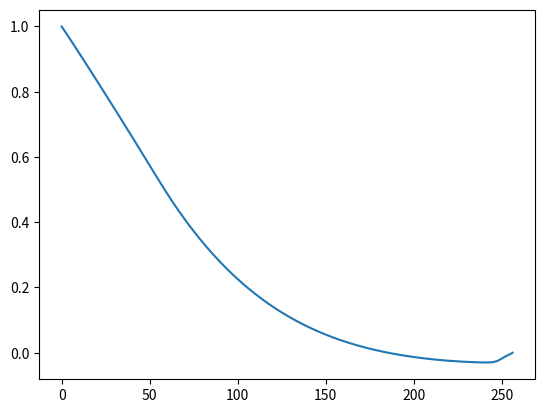
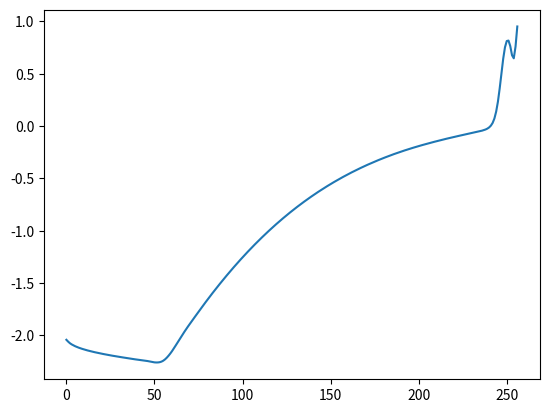
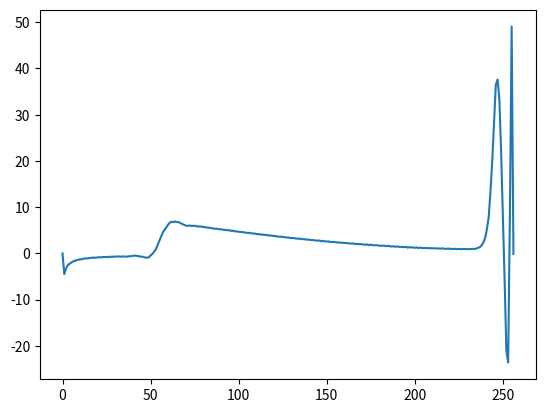

Write the Python code that produced these figures, in order. (Note: this script raises an exception after producing the figures.)
import numpy as np
import matplotlib.pyplot as plt


fbar = [1, 0.99199, 0.983911, 0.975783, 0.967616, 0.959415, 0.951183, 0.942926, 0.934644, 0.926339, 0.918014, 0.909669, 0.901305, 0.892923, 0.884525, 0.876111, 0.867681, 0.859235, 0.850776, 0.842302, 0.833815, 0.825314, 0.816801, 0.808275, 0.799737, 0.791187, 0.782625, 0.774051, 0.765466, 0.756869, 0.748262, 0.739644, 0.731016, 0.722377, 0.713728, 0.705069, 0.696399, 0.687719, 0.679028, 0.670328, 0.661619, 0.652901, 0.644177, 0.635445, 0.626704, 0.617952, 0.60919, 0.600417, 0.591629, 0.582828, 0.574013, 0.565192, 0.556369, 0.547551, 0.538747, 0.52997, 0.521236, 0.512558, 0.503949, 0.495419, 0.486975, 0.478626, 0.47038, 0.462238, 0.454199, 0.446266, 0.438436, 0.43071, 0.423082, 0.415553, 0.408117, 0.400773, 0.393521, 0.38636, 0.37929, 0.372312, 0.365424, 0.358626, 0.351918, 0.345298, 0.338767, 0.332322, 0.325965, 0.319692, 0.313504, 0.307401, 0.30138, 0.295441, 0.289584, 0.283808, 0.278111, 0.272494, 0.266955, 0.261494, 0.25611, 0.250802, 0.245571, 0.240413, 0.235331, 0.230321, 0.225383, 0.220517, 0.215722, 0.210998, 0.206343, 0.201757, 0.197238, 0.192787, 0.188403, 0.184085, 0.179832, 0.175643, 0.171518, 0.167457, 0.163457, 0.159519, 0.155642, 0.151825, 0.148068, 0.14437, 0.14073, 0.137147, 0.133622, 0.130153, 0.126739, 0.12338, 0.120075, 0.116824, 0.113626, 0.11048, 0.107386, 0.104343, 0.101351, 0.0984078, 0.0955144, 0.092669, 0.0898723, 0.0871224, 0.0844198, 0.0817633, 0.0791522, 0.0765866, 0.074065, 0.0715876, 0.0691536, 0.0667617, 0.0644126, 0.0621056, 0.0598387, 0.0576134, 0.0554275, 0.0532811, 0.0511742, 0.0491055, 0.0470743, 0.0450813, 0.0431251, 0.0412052, 0.0393214, 0.0374725, 0.0356592, 0.0338801, 0.0321352, 0.0304239, 0.0287455, 0.0270993, 0.0254861, 0.0239038, 0.0223531, 0.0208333, 0.0193438, 0.0178846, 0.0164543, 0.015053, 0.0136813, 0.0123366, 0.0110209, 0.00973211, 0.00847035, 0.00723557, 0.00602712, 0.00484434, 0.00368657, 0.00255447, 0.00144738, 0.000363983, -0.000694399, -0.00172974, -0.00274205, -0.00373067, -0.00469756, -0.00564141, -0.00656355, -0.00746462, -0.00834397, -0.00920292, -0.0100402, -0.0108583, -0.011656, -0.012434, -0.0131923, -0.0139321, -0.0146521, -0.0153544, -0.0160376, -0.0167031, -0.0173508, -0.0179806, -0.0185928, -0.0191878, -0.0197657, -0.0203265, -0.0208708, -0.021398, -0.0219094, -0.0224044, -0.0228836, -0.0233463, -0.0237939, -0.0242263, -0.0246429, -0.0250444, -0.0254308, -0.0258027, -0.0261594, -0.0265023, -0.0268301, -0.0271441, -0.0274436, -0.0277286, -0.0279991, -0.0282558, -0.028498, -0.0287257, -0.0289383, -0.0291364, -0.0293181, -0.0294813, -0.0296235, -0.0297387, -0.029817, -0.0298433, -0.0297881, -0.029611, -0.0292266, -0.0285342, -0.027408, -0.025725, -0.023468, -0.0206997, -0.0175923, -0.0143592, -0.011215, -0.00839268, -0.00593036, -0.0033397, -0]
fbar_prime = [-2.04187, -2.05939, -2.07447, -2.08576, -2.09511, -2.10337, -2.11061, -2.1171, -2.12308, -2.12864, -2.13378, -2.13875, -2.14347, -2.14777, -2.15198, -2.15611, -2.16007, -2.16378, -2.1674, -2.17102, -2.17448, -2.17776, -2.18105, -2.18425, -2.18728, -2.19031, -2.19343, -2.19638, -2.19924, -2.20211, -2.2048, -2.2075, -2.21011, -2.21281, -2.2155, -2.21812, -2.22081, -2.22351, -2.22604, -2.22839, -2.23059, -2.23252, -2.23446, -2.23657, -2.23901, -2.24171, -2.24457, -2.24786, -2.25139, -2.25485, -2.25738, -2.25847, -2.25805, -2.25561, -2.2503, -2.24137, -2.22882, -2.21272, -2.19377, -2.17271, -2.14945, -2.12418, -2.09772, -2.0711, -2.04439, -2.01769, -1.99123, -1.96528, -1.94009, -1.91558, -1.89173, -1.86831, -1.84489, -1.82147, -1.79822, -1.77488, -1.75171, -1.7288, -1.70605, -1.68339, -1.66089, -1.63865, -1.61666, -1.59492, -1.57327, -1.55187, -1.53081, -1.50992, -1.48911, -1.46855, -1.44816, -1.42794, -1.40797, -1.38818, -1.36855, -1.349, -1.32979, -1.31075, -1.29188, -1.27326, -1.25481, -1.23661, -1.2185, -1.20055, -1.18286, -1.16542, -1.14807, -1.13088, -1.11394, -1.09709, -1.0805, -1.06415, -1.04789, -1.03189, -1.01605, -1.00029, -0.98479, -0.969457, -0.954292, -0.939296, -0.924468, -0.909808, -0.895318, -0.881079, -0.866926, -0.85294, -0.839123, -0.825475, -0.811995, -0.798684, -0.785625, -0.772566, -0.759676, -0.747039, -0.73457, -0.722185, -0.709969, -0.697921, -0.685958, -0.674247, -0.662621, -0.651163, -0.639874, -0.628668, -0.617716, -0.606848, -0.59598, -0.585449, -0.575002, -0.564639, -0.554529, -0.544419, -0.534478, -0.524789, -0.5151, -0.505496, -0.496144, -0.486877, -0.477778, -0.468763, -0.459833, -0.451071, -0.442393, -0.433884, -0.425543, -0.417203, -0.40903, -0.401027, -0.393023, -0.385188, -0.377437, -0.369855, -0.362441, -0.354942, -0.347697, -0.340536, -0.333375, -0.326466, -0.319558, -0.312733, -0.306078, -0.299591, -0.293103, -0.286616, -0.280382, -0.274147, -0.267997, -0.2621, -0.256118, -0.250305, -0.244576, -0.238847, -0.233371, -0.227894, -0.222502, -0.217111, -0.211887, -0.206832, -0.201693, -0.196638, -0.191751, -0.186865, -0.182063, -0.177345, -0.172627, -0.168077, -0.163528, -0.158978, -0.154513, -0.150132, -0.145751, -0.141455, -0.137158, -0.132945, -0.128817, -0.124689, -0.120561, -0.116517, -0.112641, -0.108682, -0.104722, -0.100846, -0.0970552, -0.093264, -0.089557, -0.0858501, -0.0821431, -0.0785204, -0.0748134, -0.0711064, -0.0674837, -0.063861, -0.060154, -0.0563628, -0.0525716, -0.0486119, -0.0441466, -0.0390917, -0.0329415, -0.0247693, -0.0133956, 0.00370697, 0.02974, 0.0718647, 0.137832, 0.232781, 0.359576, 0.504316, 0.643244, 0.752094, 0.811574, 0.816292, 0.76372, 0.676438, 0.646782, 0.759086, 0.950838]
fbar_double_prime = [-0.00775094, -4.48611, -3.23517, -2.545, -2.24305, -1.98424, -1.72543, -1.59602, -1.46661, -1.38034, -1.25093, -1.29407, -1.12153, -1.07839, -1.07839, -1.03526, -0.99212, -0.905849, -0.948984, -0.905849, -0.862713, -0.819577, -0.862713, -0.776442, -0.776442, -0.776442, -0.819577, -0.69017, -0.776442, -0.69017, -0.69017, -0.69017, -0.647035, -0.733306, -0.647035, -0.69017, -0.69017, -0.69017, -0.603899, -0.603899, -0.517628, -0.474492, -0.517628, -0.560764, -0.69017, -0.69017, -0.776442, -0.905849, -0.905849, -0.862713, -0.431357, -0.129407, 0.345085, 0.905849, 1.8117, 2.76068, 3.66653, 4.57238, 5.13314, 5.65077, 6.25467, 6.68603, 6.85857, 6.7723, 6.9017, 6.7723, 6.7723, 6.51348, 6.38408, 6.1684, 6.03899, 5.95272, 6.03899, 5.95272, 5.95272, 5.99586, 5.86645, 5.86645, 5.78018, 5.82331, 5.69391, 5.69391, 5.5645, 5.5645, 5.52136, 5.43509, 5.34882, 5.34882, 5.30569, 5.21941, 5.21941, 5.13314, 5.09001, 5.04687, 5.00374, 5.00374, 4.83119, 4.91746, 4.74492, 4.78806, 4.65865, 4.65865, 4.61552, 4.57238, 4.48611, 4.44297, 4.44297, 4.3567, 4.31357, 4.31357, 4.18416, 4.18416, 4.14102, 4.05475, 4.05475, 4.01162, 3.92534, 3.92534, 3.83907, 3.83907, 3.7528, 3.7528, 3.66653, 3.62339, 3.62339, 3.53712, 3.53712, 3.45085, 3.45085, 3.36458, 3.32145, 3.36458, 3.23517, 3.23517, 3.1489, 3.19204, 3.06263, 3.10577, 3.0195, 2.97636, 2.97636, 2.89009, 2.89009, 2.84695, 2.76068, 2.80382, 2.76068, 2.63127, 2.71755, 2.58814, 2.58814, 2.58814, 2.50187, 2.45873, 2.50187, 2.4156, 2.37246, 2.37246, 2.28619, 2.32933, 2.24305, 2.24305, 2.19992, 2.15678, 2.11365, 2.15678, 2.02738, 2.07051, 2.02738, 1.98424, 1.98424, 1.89797, 1.89797, 1.9411, 1.76856, 1.89797, 1.76856, 1.76856, 1.76856, 1.72543, 1.68229, 1.63915, 1.68229, 1.63915, 1.55288, 1.63915, 1.50975, 1.50975, 1.55288, 1.42348, 1.50975, 1.42348, 1.38034, 1.42348, 1.33721, 1.42348, 1.25093, 1.33721, 1.29407, 1.29407, 1.2078, 1.29407, 1.16466, 1.25093, 1.16466, 1.16466, 1.16466, 1.16466, 1.12153, 1.12153, 1.12153, 1.07839, 1.12153, 1.03526, 1.07839, 1.03526, 1.07839, 0.99212, 0.99212, 1.03526, 0.99212, 0.99212, 0.948984, 0.99212, 0.905849, 0.99212, 0.905849, 0.948984, 0.948984, 0.948984, 0.905849, 0.948984, 0.948984, 0.99212, 0.948984, 1.07839, 1.2078, 1.38034, 1.76856, 2.4156, 3.40772, 5.34882, 7.9801, 13.5877, 20.1875, 28.4264, 36.4928, 37.6143, 33.5164, 22.2149, 8.23891, -5.82331, -21.0933, -23.5952, 8.41145, 49.0884, -0.126037]

plt.figure()
plt.plot(fbar)
plt.figure()
plt.plot(fbar_prime)
plt.figure()
plt.plot(fbar_double_prime)
plt.show()

ffprim = []
pprim = []
rzbbs = []
with open("fpol_pres_ffprim_pprime.data", 'r') as fid:
    for line in fid:
        out = line.split(" ")
        ffprim.append(eval(out[2]))
        pprim.append(eval(out[3]))

with open("separated_file.data", 'r') as fid:
    for line in fid:
        if "rbbbs" in line:
            out = fid.readline()[:-2].split(" ")
            for num in out:
                rzbbs.append(eval(num))
                
rzbbs = np.array(rzbbs)
rbbbs = rzbbs[::2]
zbbbs = rzbbs[1::2]
plt.figure()
plt.plot(rbbbs, zbbbs)
plt.show()
breakpoint()
        
plt.figure()
plt.plot(ffprim)
plt.ylabel("ffprime")
plt.xlabel("psi_N")
plt.figure()
plt.plot(pprim)
plt.ylabel("pprime")
plt.xlabel("psi_N")
plt.show()
